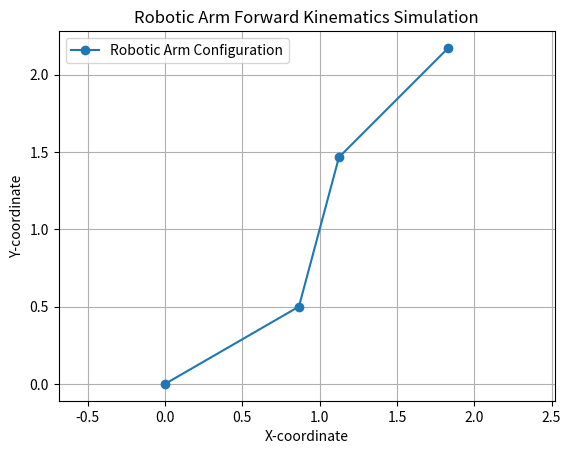

Python code for this plot:
import numpy as np
import matplotlib.pyplot as plt

def fk_calculator(lengths, angles):
    positions = [(0,0)]
    x, y = 0, 0
    total_angle = 0

    for i in range(len(lengths)):
        total_angle += angles[i]
        x += lengths[i] * np.cos(total_angle)
        y += lengths[i] * np.sin(total_angle)
        positions.append((x,y))

    return np.array(positions)

def plot_robot(positions):
    x_vals, y_vals = positions[:, 0], positions[:, 1]
    plt.plot(x_vals, y_vals, 'o-', label='Robotic Arm Configuration')
    plt.axis('equal')
    plt.title('Robotic Arm Forward Kinematics Simulation')
    plt.xlabel('X-coordinate')
    plt.ylabel('Y-coordinate')
    plt.grid(True)
    plt.legend()
    plt.show()

lengths = [1, 1, 1]
angles = [np.pi/6, np.pi/4, -np.pi/6]

positions = fk_calculator(lengths, angles)
plot_robot(positions)